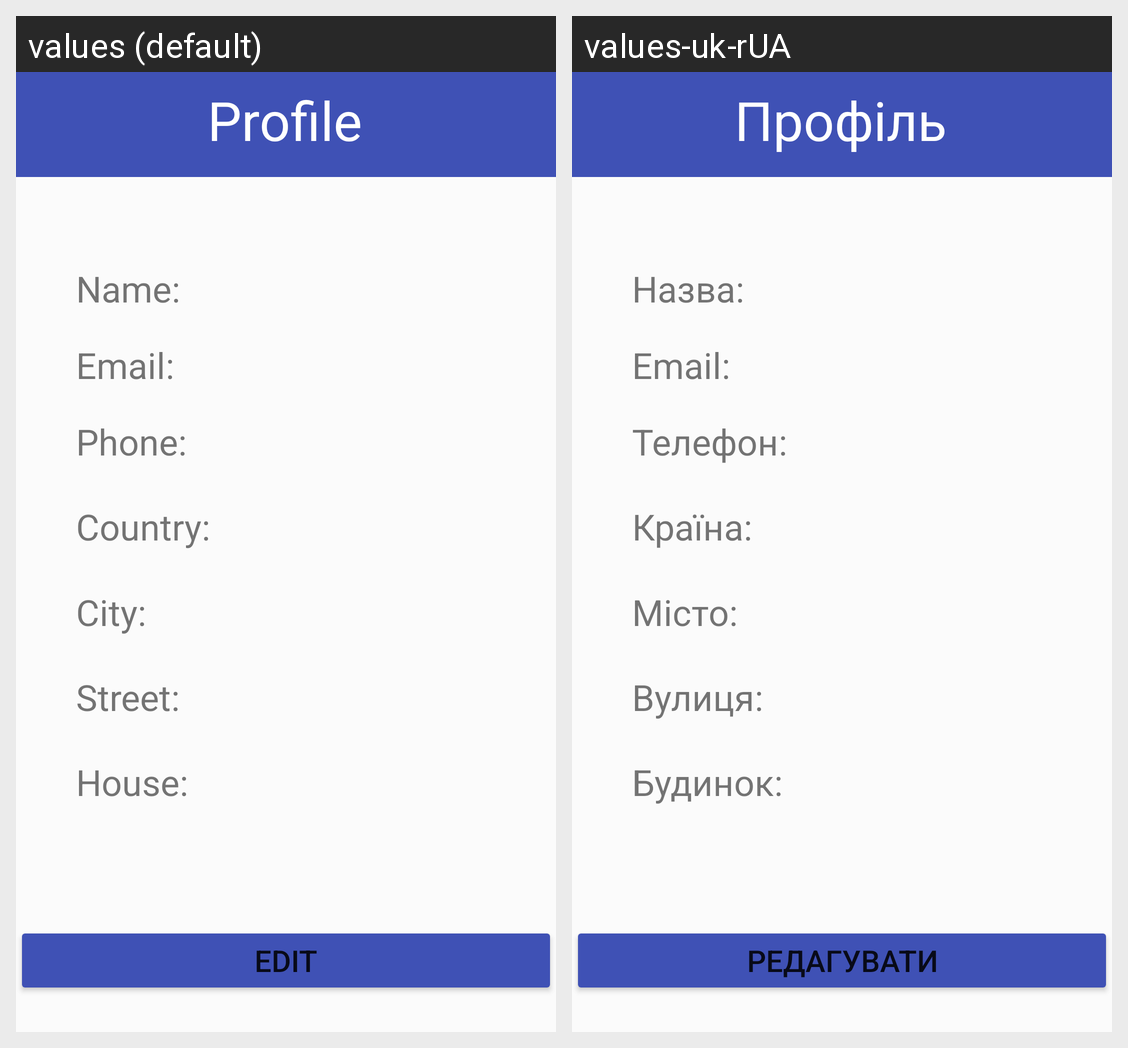

Here is an Android app screen in its default locale and in the app's own translations. Write out the translated-string differences for the strings that appear on this screen.
Android screen res/layout/activity_profile.xml rendered under 2 locales, left to right: values (default), values-uk-rUA. Device: Nexus 5 (rendered at 1080×1920; each locale shown at half size, 540×960, under a caption strip naming it); theme Theme.CleaningService.
Strings drawn on this screen, with the default value and each locale's value (text and hints the layout hard-codes, and strings that could not be matched under every locale, appear in the picture but are not listed):

profile
  values: Profile
  values-uk-rUA: Профіль

name
  values: Name:
  values-uk-rUA: Назва:

email
  values: Email:
  values-uk-rUA: Email:

phone
  values: Phone:
  values-uk-rUA: Телефон:

country
  values: Country:
  values-uk-rUA: Країна:

city
  values: City:
  values-uk-rUA: Місто:

street
  values: Street:
  values-uk-rUA: Вулиця:

house
  values: House:
  values-uk-rUA: Будинок:

edit
  values: Edit
  values-uk-rUA: Редагувати
